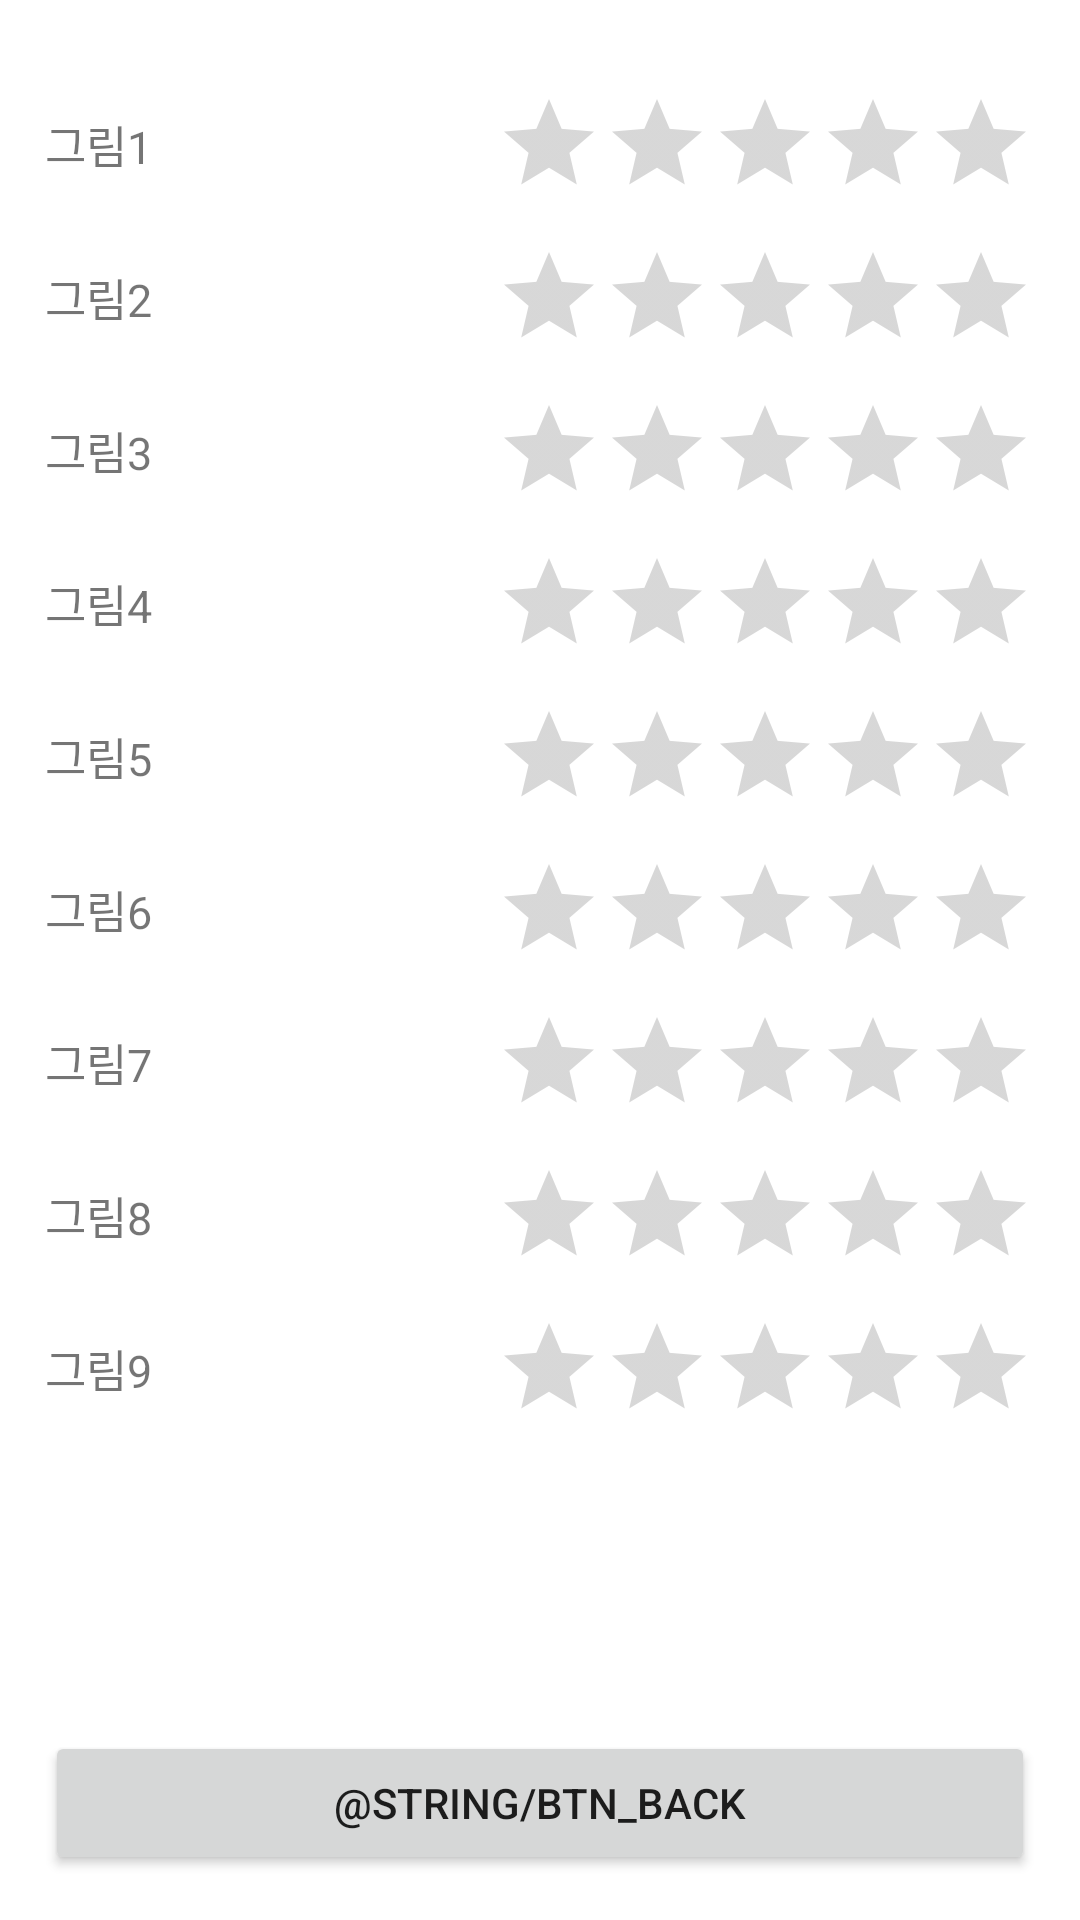

Android layout source for this screen:
<!-- AndroidManifest.xml: application theme Theme.Emirim_Project10_2 -->
<!-- res/layout/activity_result.xml -->
<?xml version="1.0" encoding="utf-8"?>
<LinearLayout xmlns:android="http://schemas.android.com/apk/res/android"
    xmlns:app="http://schemas.android.com/apk/res-auto"
    xmlns:tools="http://schemas.android.com/tools"
    android:layout_width="match_parent"
    android:layout_height="match_parent"
    android:orientation="vertical"
    android:padding="15dp"
    tools:context=".ResultActivity">
    <TableLayout
        android:stretchColumns="0"
        android:layout_width="match_parent"
        android:layout_height="wrap_content">
        <TableRow
            android:layout_marginTop="15dp">
            <TextView
                android:id="@+id/text1"
                android:layout_width="wrap_content"
                android:layout_height="wrap_content"
                android:layout_gravity="center_vertical"
                android:textSize="15dp"
                android:text="그림1"/>
            <RatingBar
                android:id="@+id/rating1"
                android:layout_width="wrap_content"
                android:layout_height="wrap_content"
                style="?android:attr/ratingBarStyleIndicator"
                android:layout_gravity="right"/>
        </TableRow>
        <TableRow
            android:layout_marginTop="15dp">
            <TextView
                android:id="@+id/text2"
                android:layout_width="wrap_content"
                android:layout_height="wrap_content"
                android:layout_gravity="center_vertical"
                android:textSize="15dp"
                android:text="그림2"/>
            <RatingBar
                android:id="@+id/rating2"
                android:layout_width="wrap_content"
                android:layout_height="wrap_content"
                style="?android:attr/ratingBarStyleIndicator"
                android:layout_gravity="right"/>
        </TableRow>
        <TableRow
            android:layout_marginTop="15dp">
            <TextView
                android:id="@+id/text3"
                android:layout_width="wrap_content"
                android:layout_height="wrap_content"
                android:layout_gravity="center_vertical"
                android:textSize="15dp"
                android:text="그림3"/>
            <RatingBar
                android:id="@+id/rating3"
                android:layout_width="wrap_content"
                android:layout_height="wrap_content"
                style="?android:attr/ratingBarStyleIndicator"
                android:layout_gravity="right"/>
        </TableRow>
        <TableRow
            android:layout_marginTop="15dp">
            <TextView
                android:id="@+id/text4"
                android:layout_width="wrap_content"
                android:layout_height="wrap_content"
                android:layout_gravity="center_vertical"
                android:textSize="15dp"
                android:text="그림4"/>
            <RatingBar
                android:id="@+id/rating4"
                android:layout_width="wrap_content"
                android:layout_height="wrap_content"
                style="?android:attr/ratingBarStyleIndicator"
                android:layout_gravity="right"/>
        </TableRow>
        <TableRow
            android:layout_marginTop="15dp">
            <TextView
                android:id="@+id/text5"
                android:layout_width="wrap_content"
                android:layout_height="wrap_content"
                android:layout_gravity="center_vertical"
                android:textSize="15dp"
                android:text="그림5"/>
            <RatingBar
                android:id="@+id/rating5"
                android:layout_width="wrap_content"
                android:layout_height="wrap_content"
                style="?android:attr/ratingBarStyleIndicator"
                android:layout_gravity="right"/>
        </TableRow>
        <TableRow
            android:layout_marginTop="15dp">
            <TextView
                android:id="@+id/text6"
                android:layout_width="wrap_content"
                android:layout_height="wrap_content"
                android:layout_gravity="center_vertical"
                android:textSize="15dp"
                android:text="그림6"/>
            <RatingBar
                android:id="@+id/rating6"
                android:layout_width="wrap_content"
                android:layout_height="wrap_content"
                style="?android:attr/ratingBarStyleIndicator"
                android:layout_gravity="right"/>
        </TableRow>
        <TableRow
            android:layout_marginTop="15dp">
            <TextView
                android:id="@+id/text7"
                android:layout_width="wrap_content"
                android:layout_height="wrap_content"
                android:layout_gravity="center_vertical"
                android:textSize="15dp"
                android:text="그림7"/>
            <RatingBar
                android:id="@+id/rating7"
                android:layout_width="wrap_content"
                android:layout_height="wrap_content"
                style="?android:attr/ratingBarStyleIndicator"
                android:layout_gravity="right"/>
        </TableRow>
        <TableRow
            android:layout_marginTop="15dp">
            <TextView
                android:id="@+id/text8"
                android:layout_width="wrap_content"
                android:layout_height="wrap_content"
                android:layout_gravity="center_vertical"
                android:textSize="15dp"
                android:text="그림8"/>
            <RatingBar
                android:id="@+id/rating8"
                android:layout_width="wrap_content"
                android:layout_height="wrap_content"
                style="?android:attr/ratingBarStyleIndicator"
                android:layout_gravity="right"/>
        </TableRow>
        <TableRow
            android:layout_marginTop="15dp">
            <TextView
                android:id="@+id/text9"
                android:layout_width="wrap_content"
                android:layout_height="wrap_content"
                android:layout_gravity="center_vertical"
                android:textSize="15dp"
                android:text="그림9"/>
            <RatingBar
                android:id="@+id/rating9"
                android:layout_width="wrap_content"
                android:layout_height="wrap_content"
                style="?android:attr/ratingBarStyleIndicator"
                android:layout_gravity="right"/>
        </TableRow>
    </TableLayout>
    <LinearLayout
        android:layout_width="match_parent"
        android:layout_height="match_parent"
        android:gravity="bottom"
        android:orientation="vertical"
        >
        <Button
            android:id="@+id/btn_back"
            android:layout_width="match_parent"
            android:layout_height="wrap_content"
            android:text="@string/btn_back"/>
    </LinearLayout>
</LinearLayout>
<!-- resources referenced by this layout -->
<resources>
  <style name="Theme.Emirim_Project10_2" parent="Theme.MaterialComponents.DayNight.DarkActionBar">
          
          <item name="colorPrimary">@color/purple_500</item>
          <item name="colorPrimaryVariant">@color/purple_700</item>
          <item name="colorOnPrimary">@color/white</item>
          
          <item name="colorSecondary">@color/teal_200</item>
          <item name="colorSecondaryVariant">@color/teal_700</item>
          <item name="colorOnSecondary">@color/black</item>
          
          <item name="android:statusBarColor" tools:targetApi="l">?attr/colorPrimaryVariant</item>
          
      </style>
  <!-- not gathered from this repository: default colours our renderer supplied (Android Studio template values) -->
  <color name="purple_500">#FF6200EE</color>
  <color name="purple_700">#FF3700B3</color>
  <color name="teal_200">#FF03DAC5</color>
  <color name="teal_700">#FF018786</color>
  <color name="black">#FF000000</color>
  <color name="white">#FFFFFFFF</color>
</resources>
